Dataset: Dataset (GitHub, ragavpn/WELD_DETECTION). Classes: burn through, excess penetration, gas hole, lack of fusion, multiple pores, no anomaly.

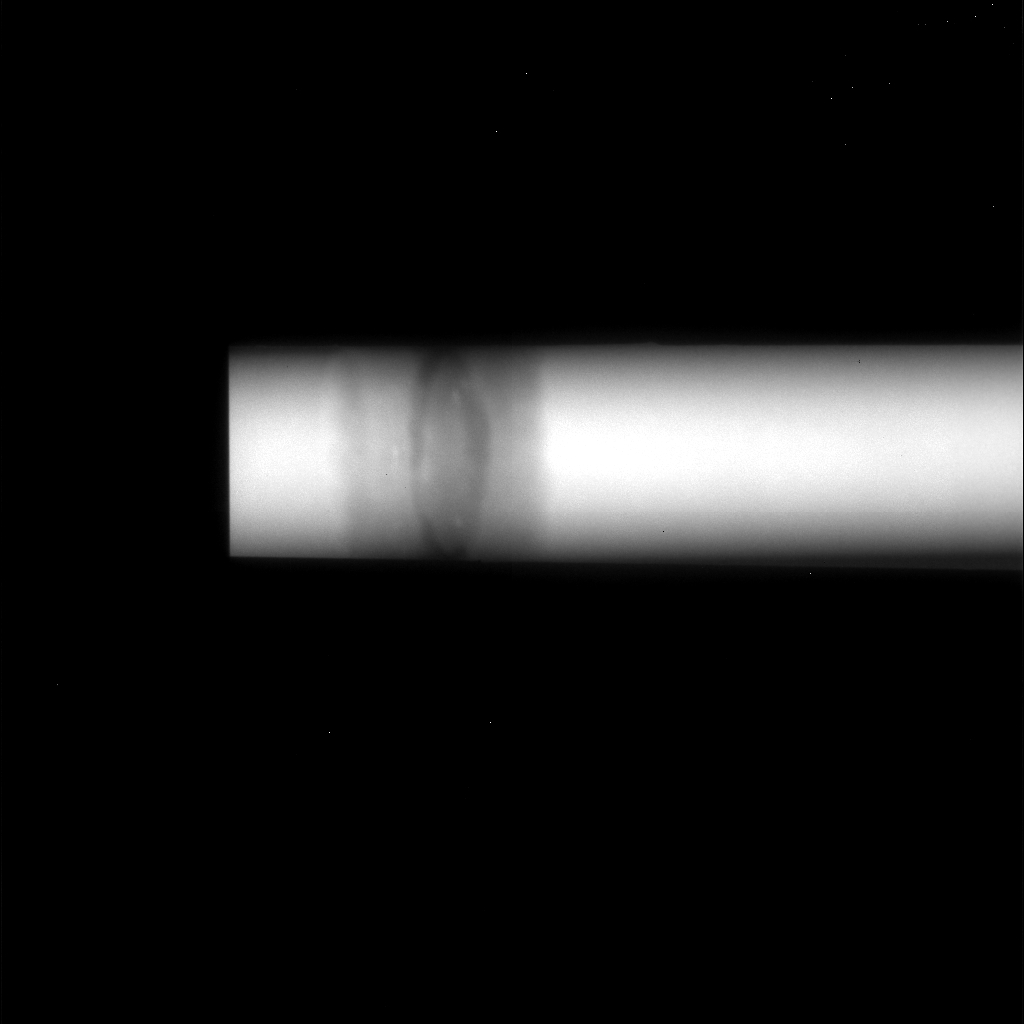
Label: multiple pores

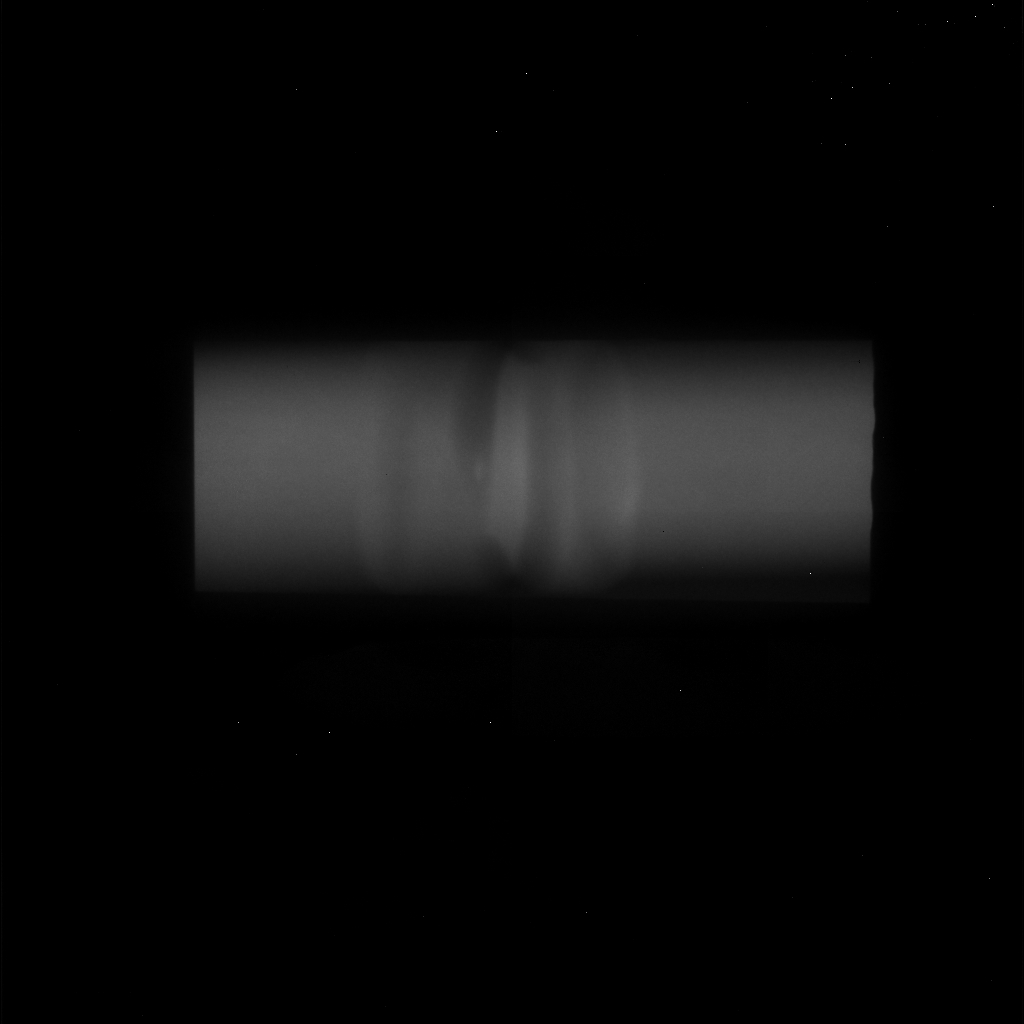
Label: gas hole

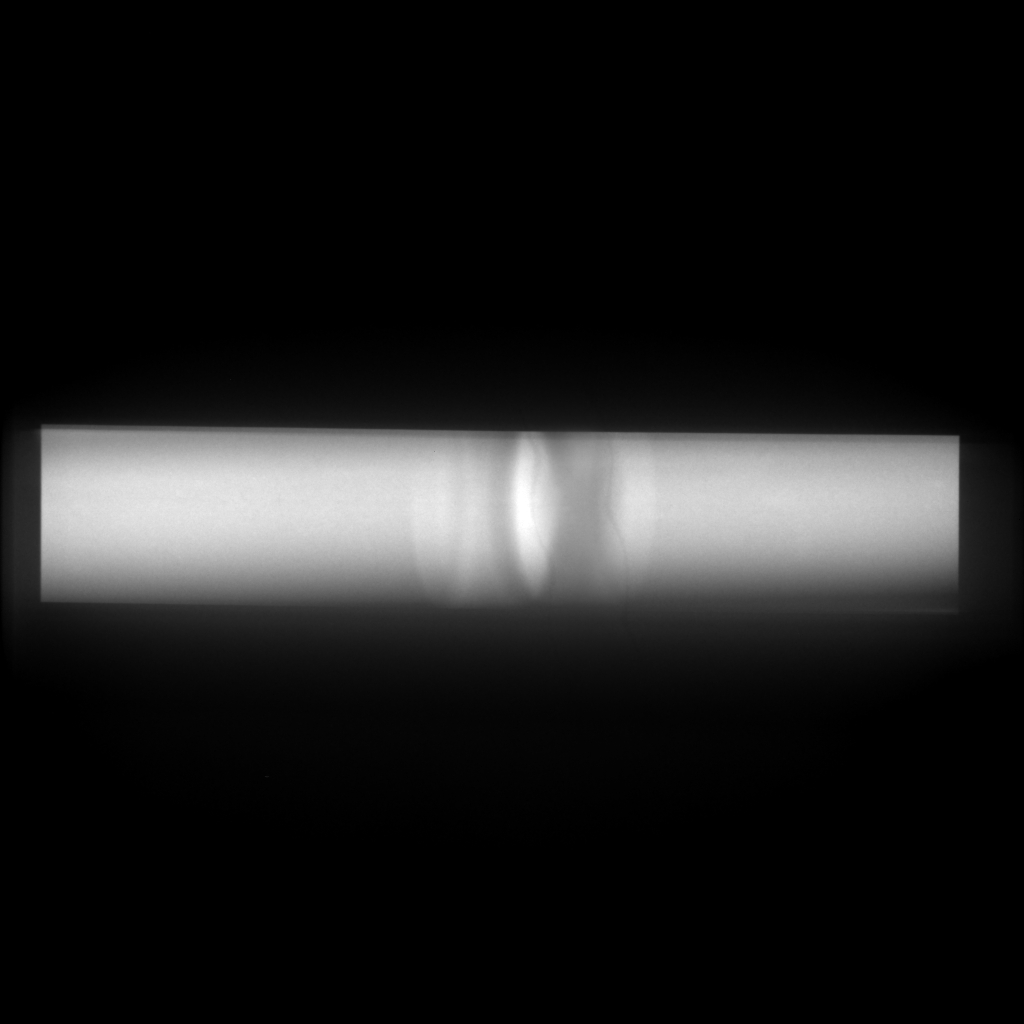
Label: no anomaly

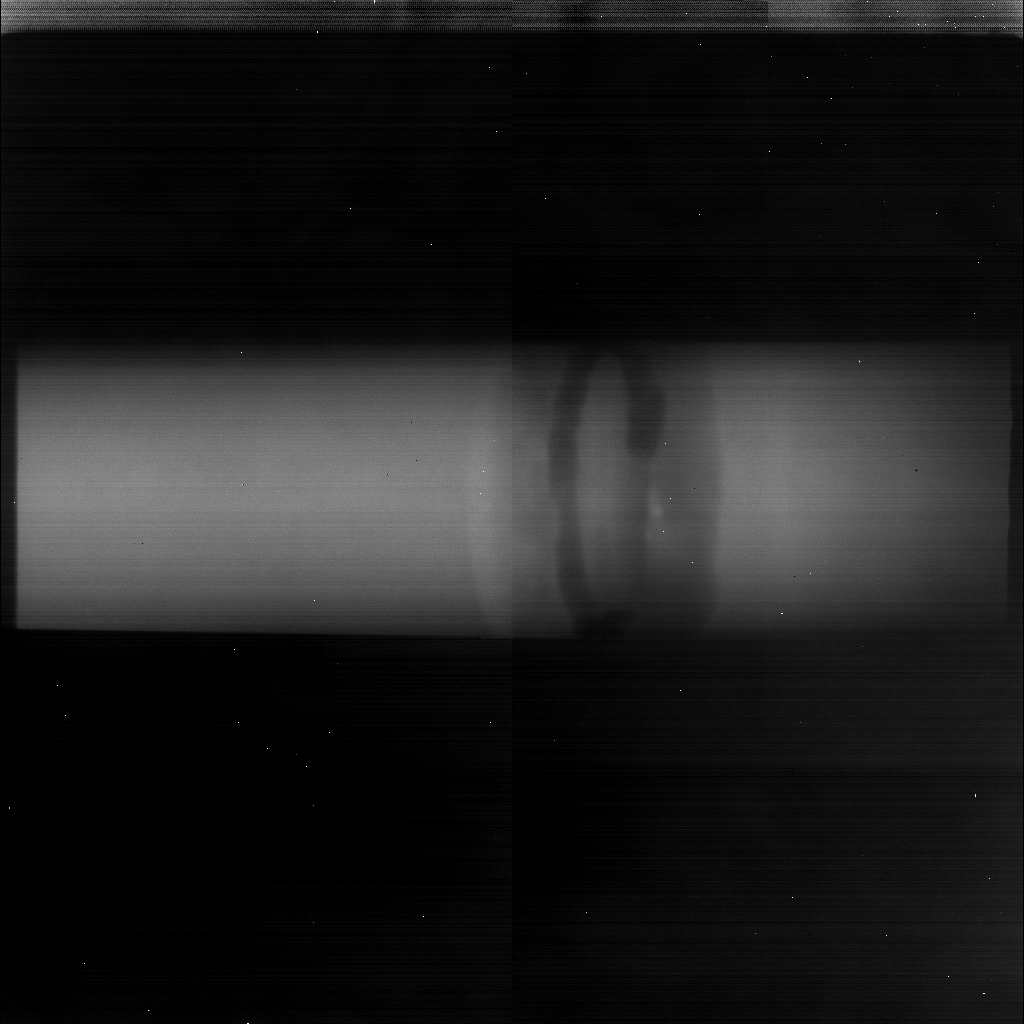
Label: lack of fusion

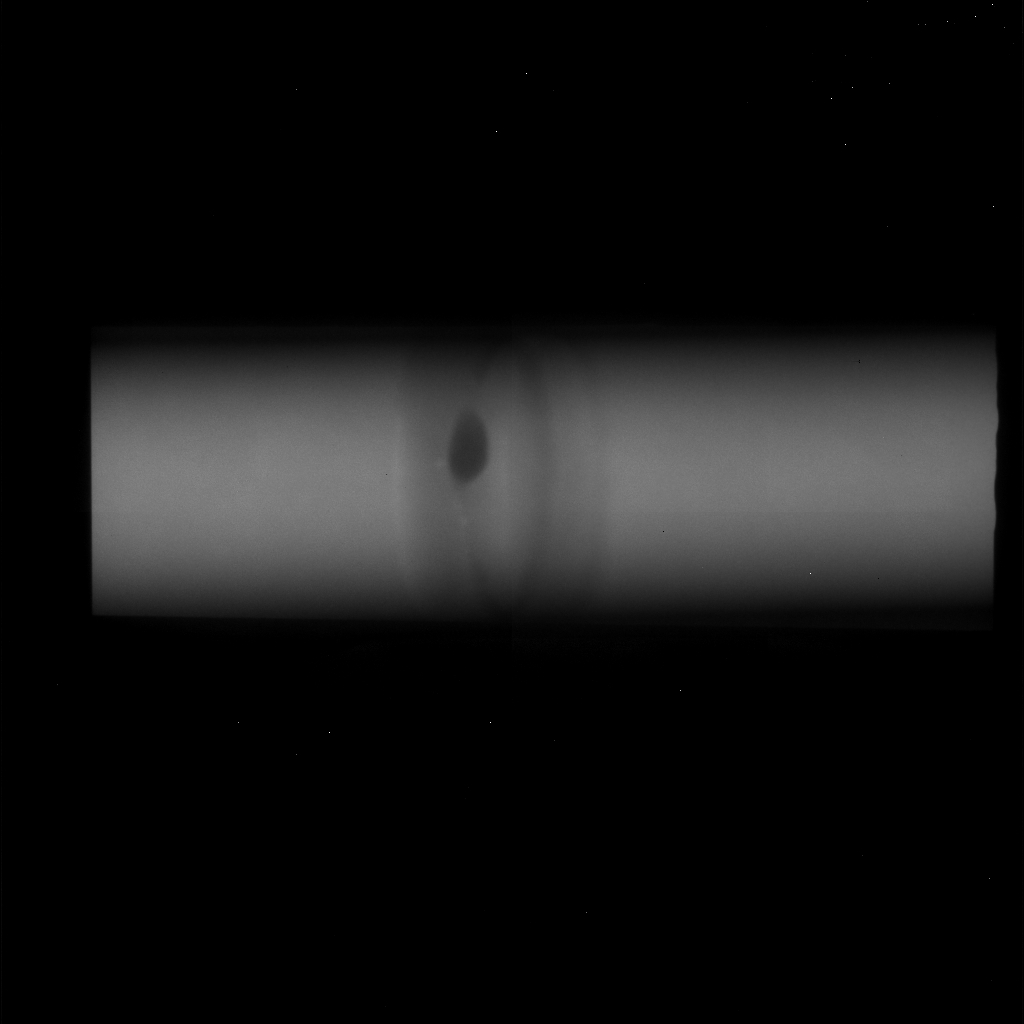
Label: excess penetration

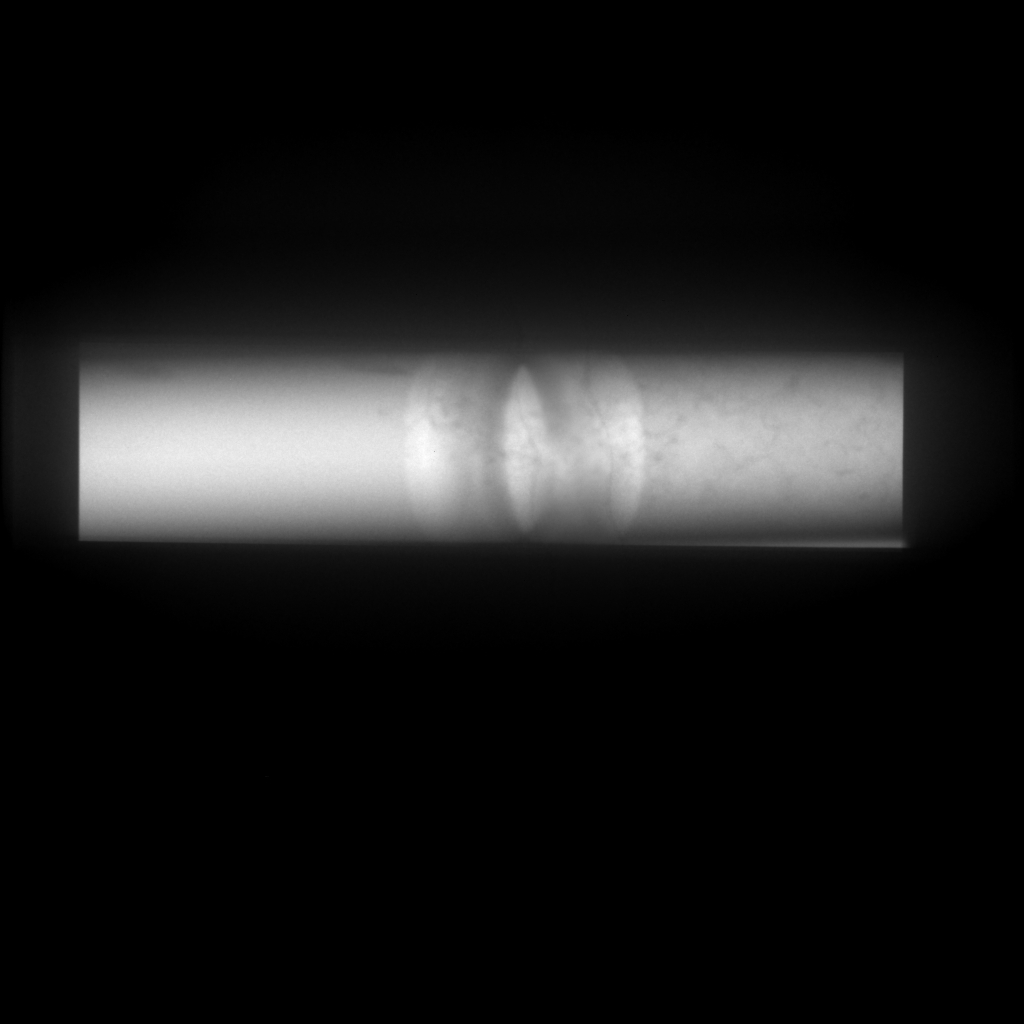
Label: burn through
